Run: headless pygame with SDL's dummy video driver; simulated clock (each Clock.tick advances the game by its frame time, no real sleeping); random seed 0; keys injected as events and as key.get_pressed() state; no mouse input.
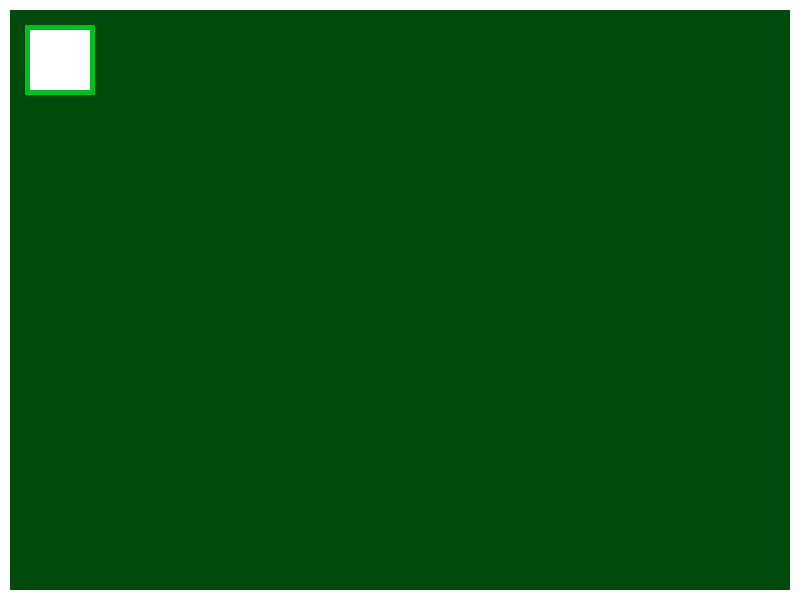
Frame 1 of 4 · flips 1–60 · no input
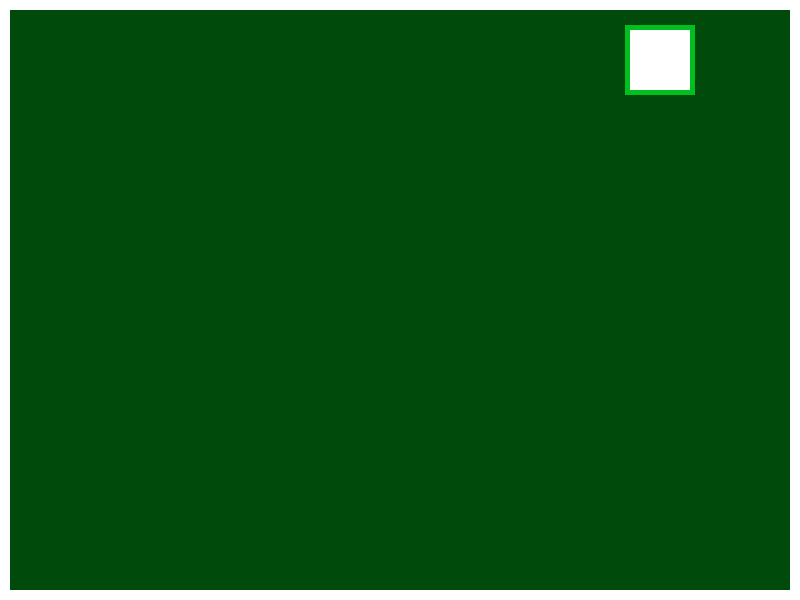
Frame 2 of 4 · flips 61–180 · tapped SPACE, RETURN · held RIGHT (→), D
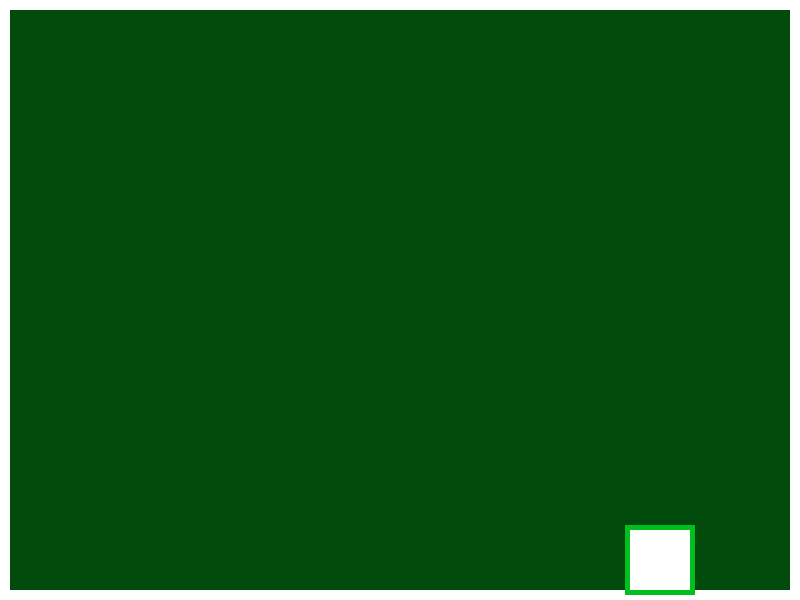
Frame 3 of 4 · flips 181–300 · held DOWN (↓), S
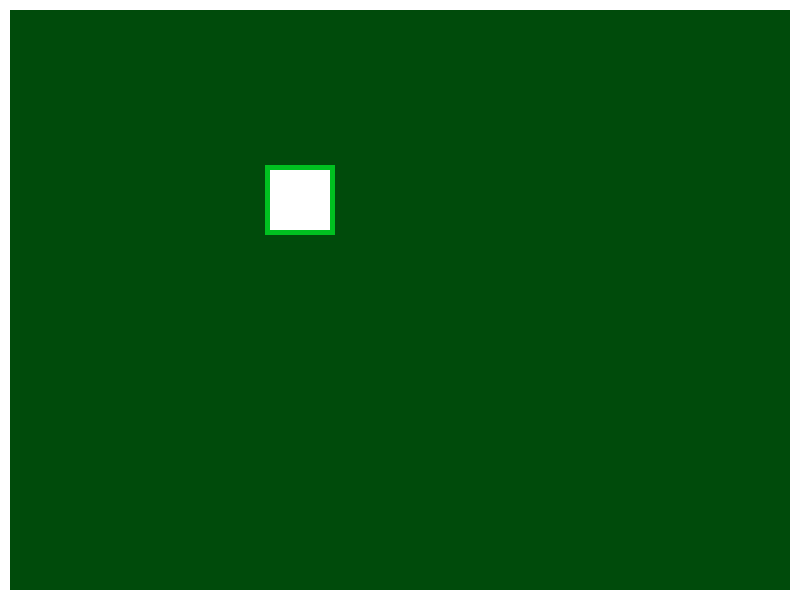
Frame 4 of 4 · flips 301–420 · held LEFT (←), A, UP (↑), W

The pygame program that drew these frames:

#!/usr/bin/python3

from abc import ABCMeta, abstractmethod
from argparse import ArgumentParser
from math import sqrt

import pygame


# frames per sec
FRAME_RATE = 60


# maybe should figure out sprites later
class Drawable(metaclass=ABCMeta):
    @abstractmethod
    def draw(self, display):
        pass


@Drawable.register
class PlayerChar(object):
    BORDER = 5
    WIDTH = 60
    SELECT_COLOR = (0, 192, 32)
    def __init__(self, pos, color):
        x, y = pos
        self.rect = pygame.Rect(x, y, PlayerChar.WIDTH, PlayerChar.WIDTH)
        self.outline = pygame.Rect(x - PlayerChar.BORDER,
                                   y - PlayerChar.BORDER,
                                   PlayerChar.WIDTH + (2 * PlayerChar.BORDER),
                                   PlayerChar.WIDTH + (2 * PlayerChar.BORDER))
        self.color = color
        self.selected = False
        self.speed = 5

    def draw(self, display):
        if self.selected:
            self.outline.x = self.rect.x - PlayerChar.BORDER
            self.outline.y = self.rect.y - PlayerChar.BORDER
            pygame.draw.rect(display, PlayerChar.SELECT_COLOR, self.outline)
        pygame.draw.rect(display, self.color, self.rect)

    def move(self, vec):
        self.rect.x += vec[0]
        self.rect.y += vec[1]

@Drawable.register
class Wall(object):
    WIDTH = 10
    COLOR = (255, 255, 255)
    def __init__(self, x, y, width, height):
        self.rect = pygame.Rect(x, y, width, height)
        self.left = x
        self.right = x + width
        self.top = y
        self.bottom = y + height

    def draw(self, display):
        pygame.draw.rect(display, Wall.COLOR, self.rect)

class Game(object):
    MOVE_UP = pygame.K_UP
    MOVE_DOWN = pygame.K_DOWN
    MOVE_LEFT = pygame.K_LEFT
    MOVE_RIGHT = pygame.K_RIGHT
    BG_COLOR = (0, 75, 11)
    WALL_COLOR = (139, 69, 19)
    def __init__(self, width, height):
        self.width = width
        self.height = height
        self.display = None
        self.player = None

    def init_scene(self):
        pygame.init()
        self.display = pygame.display.set_mode((self.width, self.height))
        self.obstacles = [
            Wall(0, 0, Wall.WIDTH, self.height),
            Wall(0, 0, self.width, Wall.WIDTH),
            Wall(0, self.height - Wall.WIDTH, self.width, Wall.WIDTH),
            Wall(self.width - Wall.WIDTH, 0, Wall.WIDTH, self.height),
        ]
        self.player = PlayerChar((30, 30), (0xff, 0xff, 0xff))
        self.player.selected = True

    def redraw(self):
        self.display.fill(Game.BG_COLOR)
        for obstacle in self.obstacles:
            obstacle.draw(self.display)
        self.player.draw(self.display)

    def player_movement(self, pressed):
        if self.player is None:
            return None

        x = 0
        y = 0
        if pressed[self.MOVE_UP]:
            y -= 1
        if pressed[self.MOVE_DOWN]:
            y += 1
        if pressed[self.MOVE_LEFT]:
            x -= 1
        if pressed[self.MOVE_RIGHT]:
            x += 1

        if x == 0 and y == 0:
            return None

        # normalize diagonal movement
        norm = sqrt((x * x) + (y * y))
        return ((float(x) / norm) * self.player.speed,
                (float(y) / norm) * self.player.speed)

    def resolve_movement(self, pressed):
        vec = self.player_movement(pressed)
        if vec is not None:
            dx, dy = vec
            # TODO: kinda messy, could probably do it more explicitly?
            for dx, dy in ((vec[0], 0), (0, vec[1])):
                self.player.rect.move_ip(dx, dy)
                for obstacle in self.obstacles:
                    if not self.player.rect.colliderect(obstacle.rect):
                        continue

                    if dx > 0:
                        # collide from the left
                        self.player.rect.right = obstacle.rect.left
                    elif dx < 0:
                        self.player.rect.left = obstacle.rect.right

                    if dy > 0:
                        # collide from above
                        self.player.rect.bottom = obstacle.rect.top
                    elif dy < 0:
                        self.player.rect.top = obstacle.rect.bottom

def main():
    parser = ArgumentParser()
    parser.add_argument("--width", help="screen width",
                        type=int,
                        default=800,
                        required=False)
    parser.add_argument("--height",
                        help="screen height",
                        type=int,
                        default=600,
                        required=False)
    args = parser.parse_args()

    g = Game(args.width, args.height)
    g.init_scene()

    clock = pygame.time.Clock()
    pygame.display.update()

    done = False
    while not done:
        for event in pygame.event.get():
            if event.type == pygame.QUIT:
                done = True
                print("got quit event {}".format(event))
                break
        pressed = pygame.key.get_pressed()

        g.resolve_movement(pressed)
        g.redraw()
        pygame.display.flip()
        clock.tick(FRAME_RATE)


if __name__ == "__main__":
    main()
